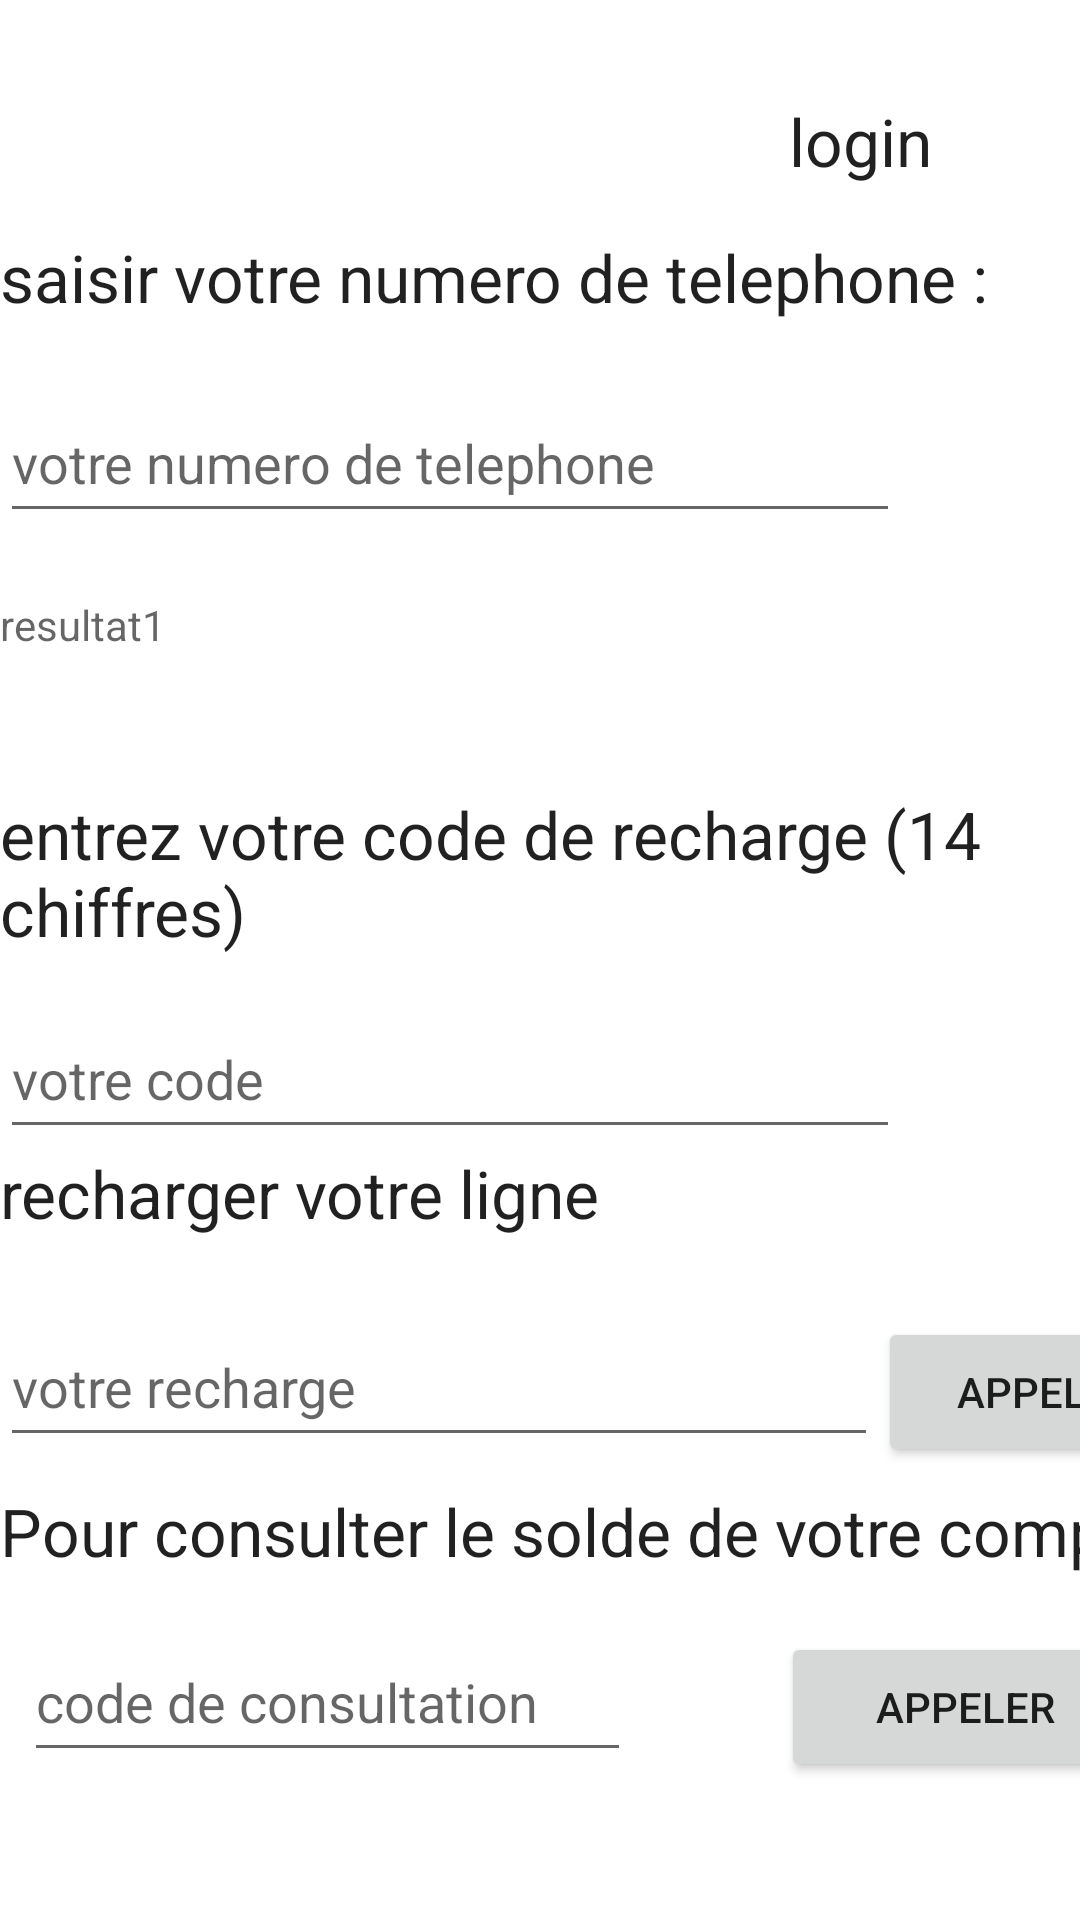

Android layout source for this screen:
<!-- AndroidManifest.xml: application theme Theme.OTopérateurTéléphonique -->
<!-- res/layout/activity_home.xml -->
<?xml version="1.0" encoding="utf-8"?>
<androidx.constraintlayout.widget.ConstraintLayout
    xmlns:android="http://schemas.android.com/apk/res/android"
    xmlns:tools="http://schemas.android.com/tools"
    xmlns:app="http://schemas.android.com/apk/res-auto"
    android:layout_width="match_parent"
    android:layout_height="match_parent"
    tools:context=".HomeActivity">
  <ImageView
      android:id="@+id/imageView"
      android:layout_width="wrap_content"
      android:layout_height="wrap_content"
      app:layout_constraintBottom_toBottomOf="parent"
      app:layout_constraintEnd_toEndOf="parent"
      app:layout_constraintHorizontal_bias="0.943"
      app:layout_constraintStart_toStartOf="parent"
      app:layout_constraintTop_toTopOf="parent"
      app:layout_constraintVertical_bias="0.026"
      tools:srcCompat="@tools:sample/avatars" />

  <TextView
      android:id="@+id/login2"
      android:layout_width="120dp"
      android:layout_height="30dp"
      android:gravity="center"
      android:text="login"
      android:textAppearance="@style/TextAppearance.AppCompat.Large"
      app:layout_constraintBottom_toBottomOf="parent"
      app:layout_constraintEnd_toEndOf="parent"
      app:layout_constraintHorizontal_bias="0.945"
      app:layout_constraintStart_toStartOf="parent"
      app:layout_constraintTop_toBottomOf="@+id/imageView"
      app:layout_constraintVertical_bias="0.026" />

  <TextView
      android:id="@+id/numtitre"
      android:layout_width="350dp"
      android:layout_height="40dp"
      android:text="saisir votre numero de telephone :"
      android:textAppearance="@style/TextAppearance.AppCompat.Large"
      app:layout_constraintBottom_toBottomOf="parent"
      app:layout_constraintEnd_toEndOf="parent"
      app:layout_constraintHorizontal_bias="0.0"
      app:layout_constraintStart_toStartOf="parent"
      app:layout_constraintTop_toBottomOf="@+id/login2"
      app:layout_constraintVertical_bias="0.029" />

  <EditText
      android:id="@+id/numtelephone"
      android:layout_width="300dp"
      android:layout_height="50dp"
      android:ems="10"
      android:hint="votre numero de telephone"
      android:inputType="phone"
      app:layout_constraintBottom_toBottomOf="parent"
      app:layout_constraintEnd_toEndOf="parent"
      app:layout_constraintHorizontal_bias="0.0"
      app:layout_constraintStart_toStartOf="parent"
      app:layout_constraintTop_toBottomOf="@id/numtitre"
      app:layout_constraintVertical_bias="0.021" />

  <TextView
      android:id="@+id/result1"
      android:layout_width="300dp"
      android:layout_height="40dp"
      android:hint="resultat1"
      app:layout_constraintBottom_toBottomOf="parent"
      app:layout_constraintEnd_toEndOf="parent"
      app:layout_constraintHorizontal_bias="0.0"
      app:layout_constraintStart_toStartOf="parent"
      app:layout_constraintTop_toBottomOf="@id/numtelephone"
      app:layout_constraintVertical_bias="0.05"
      android:textAppearance="@style/TextAppearance.AppCompat.Body1"
      />

  <TextView
      android:id="@+id/codetitre"
      android:layout_width="350dp"
      android:layout_height="60dp"
      android:text="entrez votre code de recharge (14 chiffres)"
      android:textAppearance="@style/TextAppearance.AppCompat.Large"
      app:layout_constraintBottom_toBottomOf="parent"
      app:layout_constraintEnd_toEndOf="parent"
      app:layout_constraintHorizontal_bias="0.0"
      app:layout_constraintStart_toStartOf="parent"
      app:layout_constraintTop_toBottomOf="@+id/result1"
      app:layout_constraintVertical_bias="0.072" />

  <EditText
      android:id="@+id/codeR"
      android:layout_width="300dp"
      android:layout_height="50dp"
      android:ems="10"
      android:hint="votre code"
      android:inputType="number"
      app:layout_constraintBottom_toBottomOf="parent"
      app:layout_constraintEnd_toEndOf="parent"
      app:layout_constraintHorizontal_bias="0.0"
      app:layout_constraintStart_toStartOf="parent"
      app:layout_constraintTop_toBottomOf="@id/codetitre"
      app:layout_constraintVertical_bias="0.036" />

  <TextView
      android:id="@+id/rechargerl"
      android:layout_width="300dp"
      android:layout_height="40dp"
      android:text="recharger votre ligne"
      android:textAppearance="@style/TextAppearance.AppCompat.Large"
      app:layout_constraintBottom_toBottomOf="parent"
      app:layout_constraintEnd_toEndOf="parent"
      app:layout_constraintHorizontal_bias="0.0"
      app:layout_constraintStart_toStartOf="parent"
      app:layout_constraintTop_toBottomOf="@+id/codeR"
      app:layout_constraintVertical_bias="0.0" />

  <LinearLayout
      android:id="@+id/tt"
      android:layout_width="405dp"
      android:layout_height="60dp"
      android:orientation="horizontal"
      app:layout_constraintBottom_toBottomOf="parent"
      app:layout_constraintEnd_toEndOf="parent"
      app:layout_constraintHorizontal_bias="0.0"
      app:layout_constraintStart_toStartOf="parent"
      app:layout_constraintTop_toBottomOf="@+id/rechargerl"
      app:layout_constraintVertical_bias="0.08">

    <EditText
        android:id="@+id/recharge"
        android:layout_width="300dp"
        android:layout_height="50dp"
        android:layout_weight="1"
        android:ems="10"
        android:hint="votre recharge"
        android:inputType="textPersonName" />

    <Button
        android:id="@+id/brecharge"
        android:layout_width="120dp"
        android:layout_height="50dp"
        android:layout_weight="1"
        android:text="Appeler" />
  </LinearLayout>

  <TextView
      android:id="@+id/consult"
      android:layout_width="405dp"
      android:layout_height="40dp"
      android:text="Pour consulter le solde de votre compte"
      android:textAppearance="@style/TextAppearance.AppCompat.Large"
      app:layout_constraintBottom_toBottomOf="parent"
      app:layout_constraintEnd_toEndOf="parent"
      app:layout_constraintHorizontal_bias="0.0"
      app:layout_constraintStart_toStartOf="parent"
      app:layout_constraintTop_toBottomOf="@+id/tt"
      app:layout_constraintVertical_bias="0.0" />

  <LinearLayout
      android:id="@+id/tt2"
      android:layout_width="405dp"
      android:layout_height="60dp"
      android:orientation="horizontal"
      app:layout_constraintBottom_toBottomOf="parent"
      app:layout_constraintEnd_toEndOf="parent"
      app:layout_constraintStart_toStartOf="parent"
      app:layout_constraintTop_toBottomOf="@+id/consult"
      app:layout_constraintVertical_bias="0.111">

    <EditText
        android:id="@+id/consulter"
        android:layout_width="200dp"
        android:layout_height="50dp"
        android:layout_marginLeft="30dp"
        android:layout_marginRight="20dp"
        android:layout_weight="1"
        android:ems="10"
        android:hint="code de consultation"
        android:inputType="textPersonName" />

    <Button
        android:id="@+id/bconsulter"
        android:layout_width="120dp"
        android:layout_height="50dp"
        android:layout_marginLeft="30dp"
        android:layout_weight="1"
        android:text="Appeler" />
  </LinearLayout>

  </androidx.constraintlayout.widget.ConstraintLayout>
<!-- resources referenced by this layout -->
<resources>
  <style name="Theme.OTopérateurTéléphonique" parent="Theme.MaterialComponents.DayNight.DarkActionBar">
          
          <item name="colorPrimary">@color/purple_500</item>
          <item name="colorPrimaryVariant">@color/purple_700</item>
          <item name="colorOnPrimary">@color/white</item>
          
          <item name="colorSecondary">@color/teal_200</item>
          <item name="colorSecondaryVariant">@color/teal_700</item>
          <item name="colorOnSecondary">@color/black</item>
          
          <item name="android:statusBarColor">?attr/colorPrimaryVariant</item>
          
      </style>
  <!-- not gathered from this repository: default colours our renderer supplied (Android Studio template values) -->
  <color name="purple_500">#FF6200EE</color>
  <color name="purple_700">#FF3700B3</color>
  <color name="teal_200">#FF03DAC5</color>
  <color name="teal_700">#FF018786</color>
  <color name="black">#FF000000</color>
  <color name="white">#FFFFFFFF</color>
</resources>
